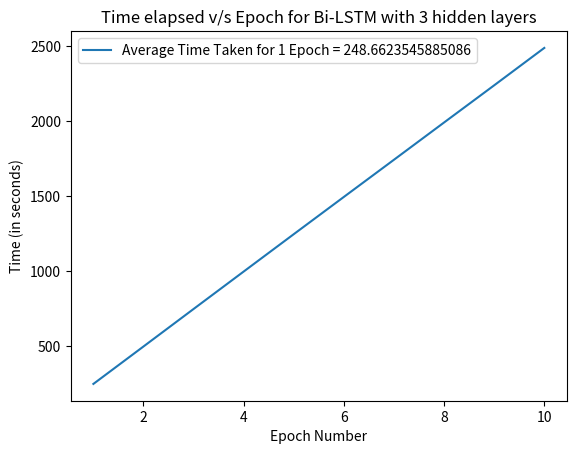

Generate this figure with matplotlib:
import matplotlib.pyplot as plt
import numpy as np

x = [1,2,3,4,5,6,7,8,9,10]

train_acc = [0.6919811349239419,0.6947891568083963,0.7116735206555674,0.7173137194514393,0.7307016431457092,0.7246508088914654,0.735200516917577,0.7399530184725569,0.7380326938289945,0.7410326938289945]
dev_acc = [0.725,0.722,0.728,0.738,0.742,0.739,0.749,0.747,0.747,0.754]
test_acc = [0.734,0.725,0.735,0.754,0.748,0.743,0.744,0.754,0.752,0.761]

train_loss = [0.006429068205829197,0.005846346895299691,0.00547871908886931,0.005342081495218117,0.005283738874939704,0.005291946216484955,0.004972102571605565,0.0050286022031109726,0.005014021710710027,0.00499207229167223]
dev_loss = [0.005866888270247728,0.005265613668598235,0.005123373295646161,0.004892434226348996,0.005065533157903701,0.005082790099550039,0.004788768186699599,0.0048486228042747825,0.004873973375651985,0.004771685576997697]
test_loss = [0.005736283143050969,0.005332030646968633,0.00512726535089314,0.0049897326971404254,0.00501352472929284,0.004946265049511567,0.004805804608622566,0.004841651243623346,0.004886095004621893,0.004798390262294561]

time = [248.6087188720703,249.3597071170807,249.84105348587036,249.3739092350006,248.98597240447998,248.13881587982178,247.64714550971985,248.13863015174866,247.54362082481384,248.98597240447998]


# plt.plot(x, train_loss, label = "Training loss")
# plt.plot(x, dev_loss, label = "Dev loss")
# plt.plot(x, test_loss, label = "Testing loss")
# plt.legend()

# plt.title('Loss v/s Epoch for Bi-LSTM with 3 hidden layers')
# plt.xlabel('Epoch Number')
# plt.ylabel('Loss')
# plt.savefig('loss_bilstm_3.png')

Time = []
acc = 0
for i in range(len(time)):
    acc+=time[i]
    Time.append(acc)

avg = acc/len(time)

plt.plot(x, Time, label = "Average Time Taken for 1 Epoch = {}".format(avg))
plt.legend()
plt.title('Time elapsed v/s Epoch for Bi-LSTM with 3 hidden layers')
plt.xlabel('Epoch Number')
plt.ylabel('Time (in seconds)')
plt.savefig('time_bilstm_3.png')
